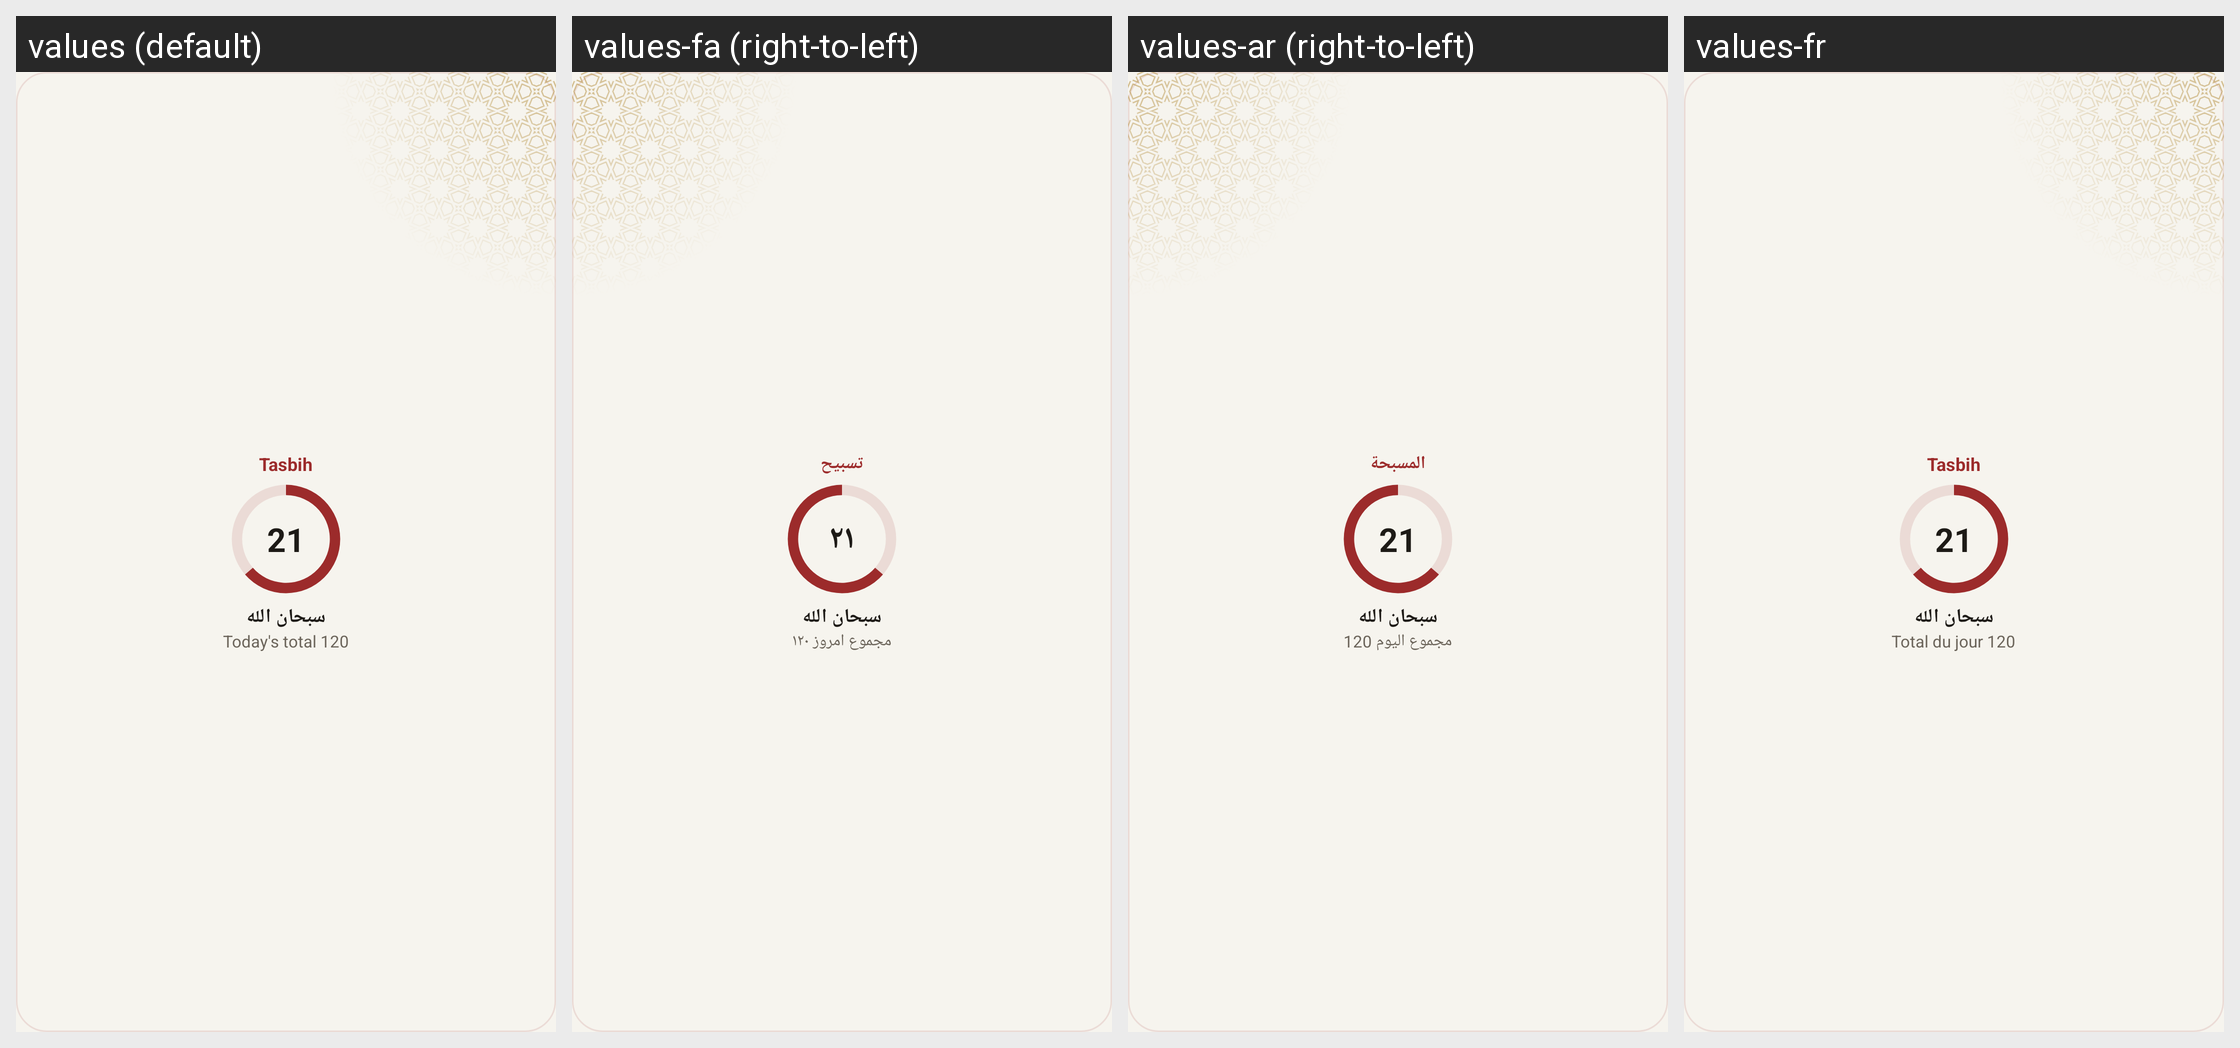

Here is an Android app screen in its default locale and in the app's own translations. Write out the translated-string differences for the strings that appear on this screen.
Android screen res/layout/widget_tasbih_preview.xml rendered under 4 locales, left to right: values (default), values-fa (right-to-left), values-ar (right-to-left), values-fr. Device: Nexus 5 (rendered at 1080×1920; each locale shown at half size, 540×960, under a caption strip naming it); theme Theme.App.
Other locales in the repository, not shown: values-bn, values-ha, values-in, values-ms, values-ru, values-tr, values-ur.
Strings drawn on this screen, with the default value and each locale's value (text and hints the layout hard-codes, and strings that could not be matched under every locale, appear in the picture but are not listed):

widgetTasbihName
  values: Tasbih
  values-fa: تسبیح
  values-ar: المسبحة
  values-fr: Tasbih

widgetSample36
  values: 21
  values-fa: ۲۱
  values-ar: 21
  values-fr: 21

widgetSample34
  values: سبحان الله
  values-fa: سبحان الله  [not translated; the default value is used]
  values-ar: سبحان الله  [not translated; the default value is used]
  values-fr: سبحان الله  [not translated; the default value is used]

widgetSample33
  values: Today's total 120
  values-fa: مجموع امروز ۱۲۰
  values-ar: مجموع اليوم 120
  values-fr: Total du jour 120
